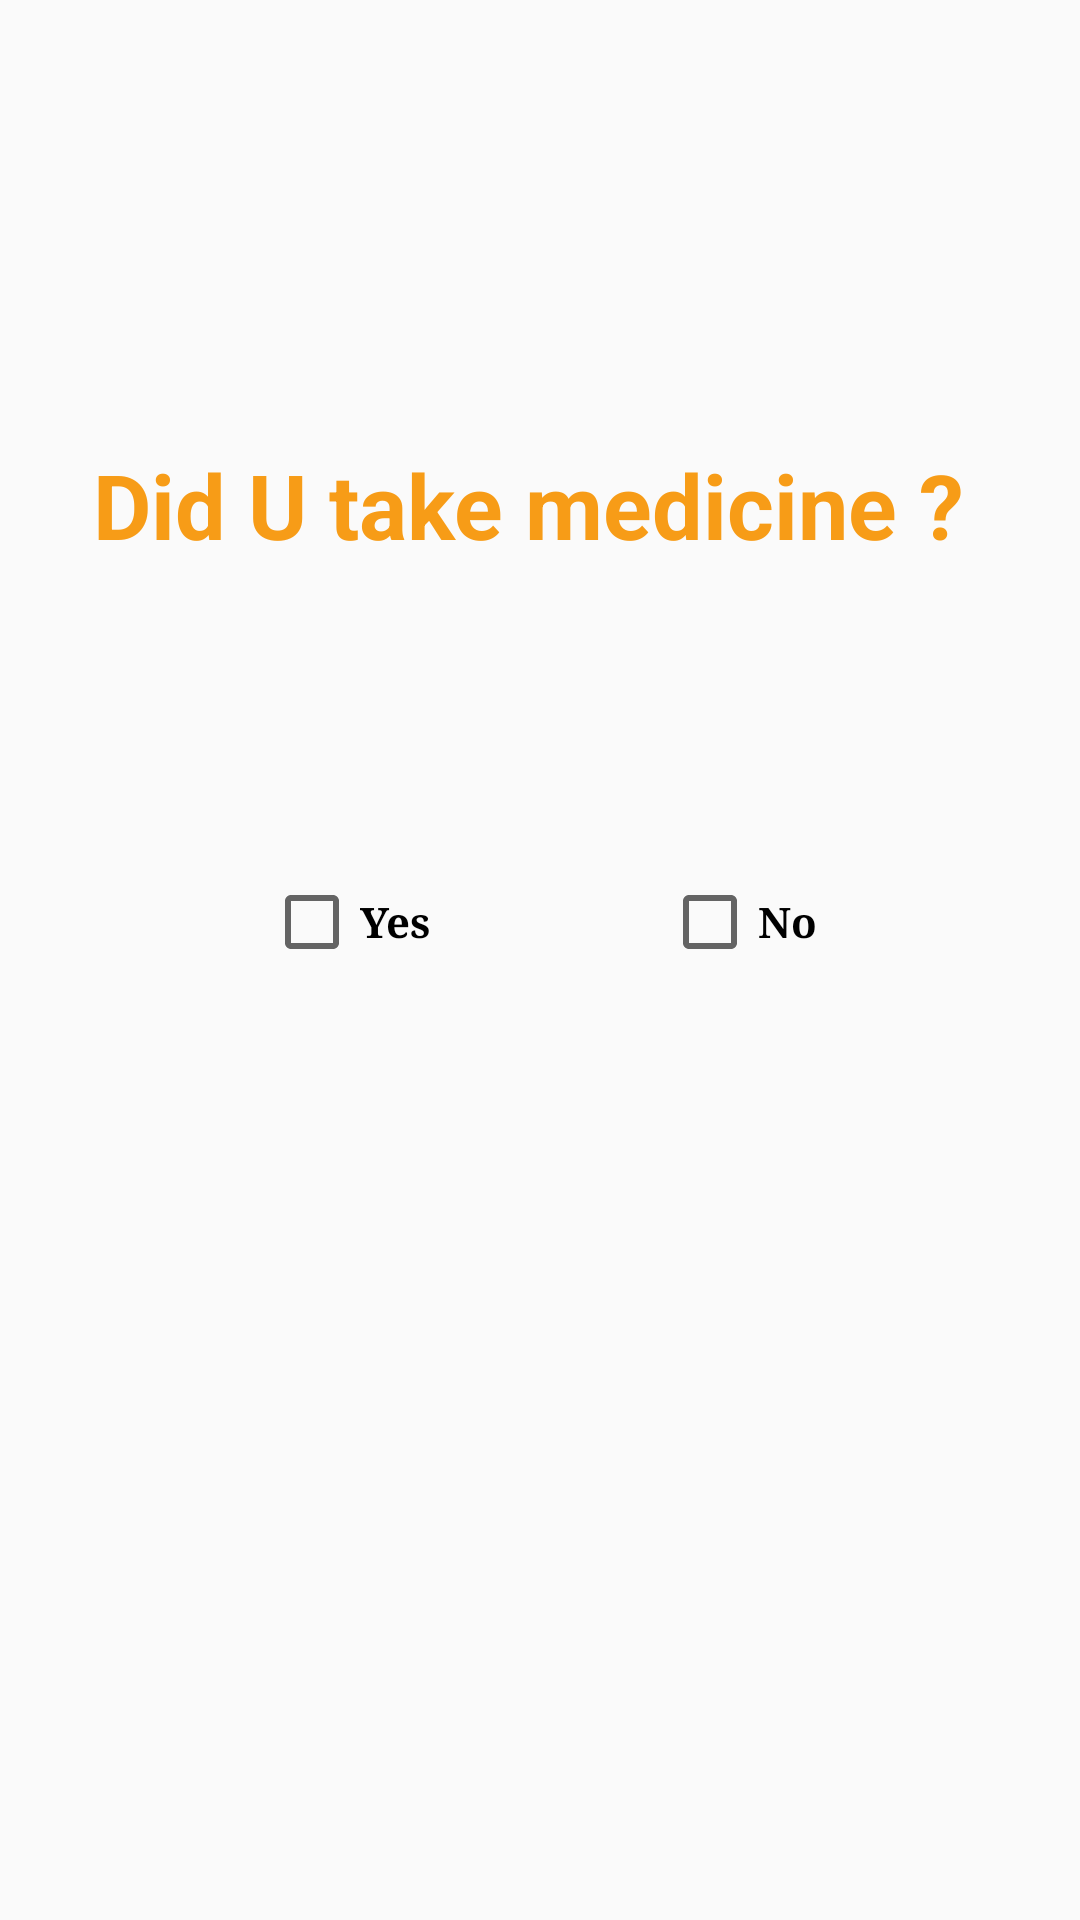

Produce the Android XML layout that renders to this screen, including the resource entries it uses.
<!-- AndroidManifest.xml: application theme AppTheme -->
<!-- res/layout/activity_for_checkvalue.xml -->
<?xml version="1.0" encoding="utf-8"?>
<RelativeLayout
    xmlns:android="http://schemas.android.com/apk/res/android" android:layout_width="match_parent"
    android:layout_height="match_parent">


    <TextView
        android:id="@+id/textview_for_chechbox"
        android:layout_width="wrap_content"
        android:layout_height="wrap_content"
        android:layout_alignParentTop="true"
        android:layout_centerHorizontal="true"
        android:layout_marginTop="128dp"
        android:padding="20dp"
        android:textColor="#FFF79C17"
        android:textStyle="bold"
        android:textSize="30dp"
        android:text="Did U take medicine ? "
        />

    <CheckBox
        android:id="@+id/chk_yes"

        android:layout_width="wrap_content"

        android:layout_height="wrap_content"

        android:layout_alignLeft="@+id/textview_for_chechbox"
        android:layout_alignStart="@+id/textview_for_chechbox"
        android:layout_below="@+id/textview_for_chechbox"
        android:layout_marginLeft="77dp"
        android:layout_marginStart="77dp"
        android:layout_marginTop="83dp"
        android:text="Yes"
        android:textColor="#000000"
        android:textStyle="bold"
        android:typeface="serif" />

    <CheckBox
        android:id="@+id/chk_no"

        android:layout_width="wrap_content"

        android:layout_height="wrap_content"

        android:layout_alignBaseline="@+id/chk_yes"
        android:layout_alignBottom="@+id/chk_yes"
        android:layout_marginLeft="77dp"
        android:layout_marginStart="77dp"
        android:layout_toEndOf="@+id/chk_yes"
        android:layout_toRightOf="@+id/chk_yes"
        android:text="No"
        android:textColor="#000000"
        android:textStyle="bold"
        android:typeface="serif" />





</RelativeLayout>
<!-- resources referenced by this layout -->
<resources>
  <style name="AppTheme" parent="Theme.AppCompat.Light.DarkActionBar">
          
          <item name="colorPrimary">@color/colorPrimary</item>
          <item name="windowNoTitle">true</item>
          <item name="colorPrimaryDark">@color/colorPrimaryDark</item>
          <item name="colorAccent">@color/colorAccent</item>
          
  
      </style>
  <color name="colorPrimary">#1cb5c7</color>
  <color name="colorPrimaryDark">#0e8897</color>
  <color name="colorAccent">#f79c17</color>
</resources>
